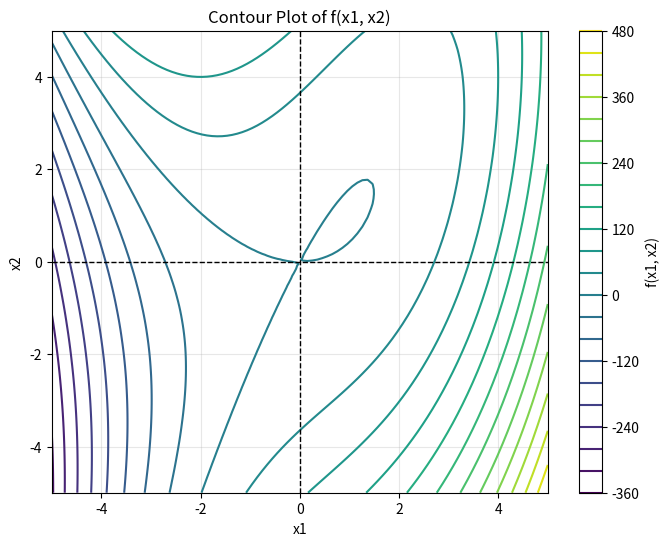

The matplotlib source for this figure:
import numpy as np
import matplotlib.pyplot as plt

# Define the function
def f(x1, x2):
    return 2 * x1**3 - 6 * x1 * x2 + 3 * x2**2

# Generate x1 and x2 values
x1 = np.linspace(-5, 5, 100)
x2 = np.linspace(-5, 5, 100)
x1, x2 = np.meshgrid(x1, x2)

# Calculate f(x1, x2)
z = f(x1, x2)

# Create the contour plot
plt.figure(figsize=(8, 6))
contour = plt.contour(x1, x2, z, levels=20, cmap='viridis')

# Add labels and title
plt.xlabel('x1')
plt.ylabel('x2')
plt.title('Contour Plot of f(x1, x2)')

# Add color bar
plt.colorbar(contour, label='f(x1, x2)')

# Add origin lines
plt.axhline(0, color='black', linestyle='--', linewidth=1)  # x-axis
plt.axvline(0, color='black', linestyle='--', linewidth=1)  # y-axis

# Show the plot
plt.grid(alpha=0.3)
plt.show()